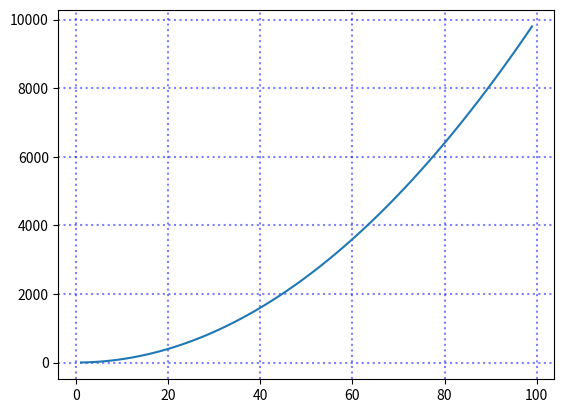

Reproduce this figure in Python.
import matplotlib.pyplot as plt
import numpy as np

x1 = np.arange(1, 100)
y1 = x1 ** 2

plt.plot(x1, y1)
plt.grid(
    color='blue',
    linestyle='dotted',
    lw= 1.5,
    alpha=0.5
    )
plt.show()
